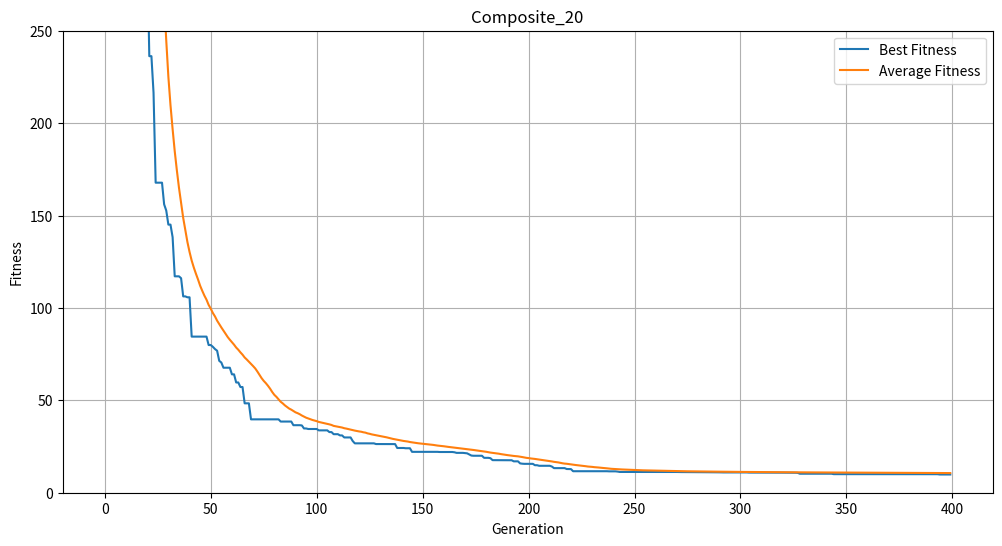

Write Python code to recreate this figure.
import numpy as np
import random
import matplotlib.pyplot as plt

# Rastrigin関数の定義
def Rastrigin(x, n):
    value = 0
    for i in range(n):
        value += x[i]**2 - 10 * np.cos(2 * np.pi * x[i])
    value += 10 * n
    return value

# Rosenbrock関数の定義
def Rosenbrock(x, n):
    value = 0
    for i in range(n - 1):
        value += 100 * (x[i+1] - x[i]**2)**2 + (1 - x[i])**2
    return value

# オブジェクト関数の定義
def objective_function(x):
    n_rastrigin = 10
    n_rosenbrock = 10
    rastrigin_value = Rastrigin(x[:n_rastrigin], n_rastrigin)
    rosenbrock_value = Rosenbrock(x[n_rastrigin:], n_rosenbrock)
    return rastrigin_value + rosenbrock_value

# パラメータの設定
dim = 20
max_gen = 400
pop_size = 300
offspring_size = 200
bound_rastrigin = 5.12
bound_rosenbrock = 30  # Typical bound for Rosenbrock function

# 初期集団の生成
def init_population(pop_size, dim, bound_rastrigin, bound_rosenbrock):
    population = []
    for _ in range(pop_size):
        individual = np.zeros(dim)
        individual[:10] = np.random.uniform(-bound_rastrigin, bound_rastrigin, 10)
        individual[10:] = np.random.uniform(-bound_rosenbrock, bound_rosenbrock, 10)
        population.append(individual)
    return population

# 適合度の計算
def evaluate_population(population):
    return [objective_function(individual) for individual in population]

# ルーレット選択
def roulette_wheel_selection(population, fitness):
    max_val = sum(fitness)
    pick = random.uniform(0, max_val)
    current = 0
    for i, f in enumerate(fitness):
        current += f
        if current > pick:
            return population[i]
    return population[-1]

# UNDX交叉操作
def undx_crossover(parent1, parent2, parent3, dim):
    alpha = 0.5
    beta = 0.35
    g = 0.5 * (parent1 + parent2)
    d = parent2 - parent1
    norm_d = np.linalg.norm(d)
    if norm_d == 0:
        return parent1, parent2
    d = d / norm_d
    rand = np.random.normal(0, 1, dim)
    child1 = g + alpha * (parent3 - g) + beta * np.dot(rand, d) * d
    child2 = g + alpha * (g - parent3) + beta * np.dot(rand, d) * d
    return child1, child2

# 変異操作
def mutate(individual, bound_rastrigin, bound_rosenbrock, mutation_rate=0.01):
    for i in range(len(individual)):
        if random.random() < mutation_rate:
            if i < 10:
                individual[i] = random.uniform(-bound_rastrigin, bound_rastrigin)
            else:
                individual[i] = random.uniform(-bound_rosenbrock, bound_rosenbrock)
    return individual

# メインの遺伝的アルゴリズム
def genetic_algorithm(dim, max_gen, pop_size, offspring_size, bound_rastrigin, bound_rosenbrock):
    population = init_population(pop_size, dim, bound_rastrigin, bound_rosenbrock)
    best_individual = None
    best_fitness = float('inf')
    fitness_history = []
    avg_fitness_history = []

    for generation in range(max_gen):
        fitness = evaluate_population(population)

        if generation % 10 == 0:
            avg_fitness = np.mean(fitness)
            print(f"Generation {generation}: Best Fitness = {best_fitness}, Average Fitness = {avg_fitness}")

        fitness_history.append(min(fitness))
        avg_fitness_history.append(np.mean(fitness))

        new_population = []
        while len(new_population) < offspring_size:
            parent1 = roulette_wheel_selection(population, fitness)
            parent2 = roulette_wheel_selection(population, fitness)
            parent3 = roulette_wheel_selection(population, fitness)
            child1, child2 = undx_crossover(parent1, parent2, parent3, dim)
            new_population.append(mutate(child1, bound_rastrigin, bound_rosenbrock))
            if len(new_population) < offspring_size:
                new_population.append(mutate(child2, bound_rastrigin, bound_rosenbrock))

        population = population + new_population
        population = sorted(population, key=lambda x: objective_function(x))[:pop_size]

        current_best_fitness = min(fitness)
        if current_best_fitness < best_fitness:
            best_fitness = current_best_fitness
            best_individual = population[fitness.index(current_best_fitness)]

        if abs(np.mean(fitness) - best_fitness) < 1e-6 and generation > 1000:
            break

    return best_individual, best_fitness, fitness_history, avg_fitness_history

# 実行
best_individual, best_fitness, fitness_history, avg_fitness_history = genetic_algorithm(dim, max_gen, pop_size, offspring_size, bound_rastrigin, bound_rosenbrock)
print(f"最良個体の適合度：{best_fitness}")
print(f"最良個体のパラメータ：{best_individual}")

# グラフの作成
plt.figure(figsize=(12, 6))
plt.plot(fitness_history, label='Best Fitness')
plt.plot(avg_fitness_history, label='Average Fitness')
plt.xlabel('Generation')
plt.ylabel('Fitness')

plt.ylim(0,250)
plt.title('Composite_20')
plt.legend()
plt.grid(True)
plt.savefig('amount20_2000.pdf')
